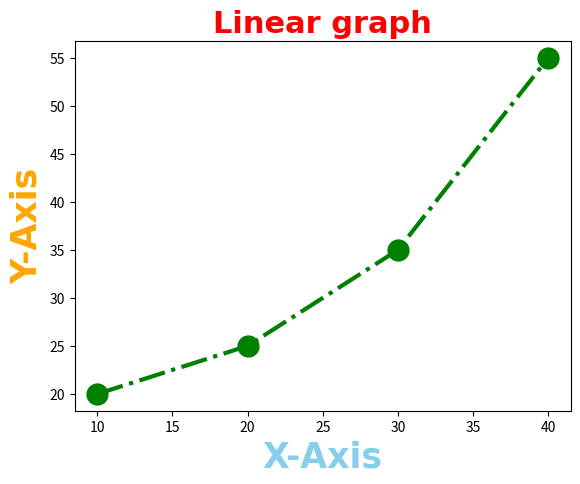

Here is the Python script that generated this plot:
print("Data Visualization")
print("Matplotlib customization and styling")
print("Plotting heatmap")
import matplotlib.pyplot as plt

x = [10, 20, 30, 40]
y = [20, 25, 35, 55]

plt.plot(x, y, color="green", linewidth=3, marker="o", markersize=15, linestyle="-.")

font = {"family": "Comic Sans MS", "color": "darkred", "weight": "bold", "size": 22}

plt.title("Linear graph", fontdict=font, loc="center", color="red")
plt.ylabel("Y-Axis", fontdict=font, fontsize=25, color="orange")
plt.xlabel("X-Axis", fontdict=font, fontsize=25, color="skyblue")
plt.show()
